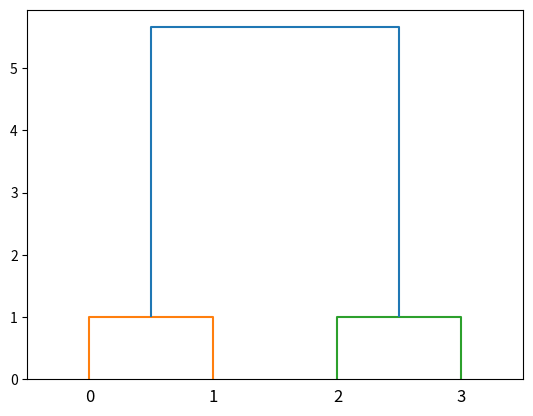

Here is the Python script that generated this plot:
import scipy.spatial.distance as ssd
from scipy.cluster.hierarchy import dendrogram, linkage
from matplotlib import pyplot as plt
import numpy as np

def hierarchicalCluster(distanceMat, method):
    distArray = ssd.squareform(distanceMat)
    hierarchy = linkage(distArray,method)
    dendrogram(hierarchy)
    plt.show()

test = np.array([[0,1,4,5],[1,0,3,4],[4,3,0,1],[5,4,1,0]])
hierarchicalCluster(test,'ward')
